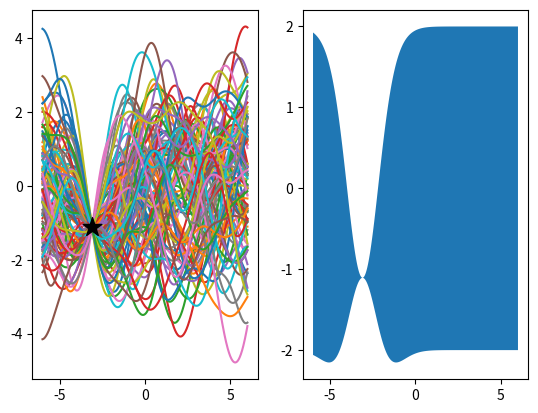

The script that saved this image:
import numpy as np
import matplotlib.pyplot as plt
from scipy.spatial.distance import cdist


# Radial Basis Function / Gaussian
def rbf_kernel(x1, x2, varSigma, lengthscale):
    if x2 is None:
        d = cdist(x1, x1)
    else:
        d = cdist(x1, x2)
    K = varSigma * np.exp(-np.power(d, 2) / lengthscale)
    return K

def lin_kernel(x1, x2, varSigma):
    if x2 is None:
        return varSigma*x1.dot(x1.T)
    else:
        return varSigma*x1.dot(x2.T)

def white_kernel(x1, x2, varSigma):
    if x2 is None:
        return varSigma*np.eye(x1.shape[0])
    else:
        return np.zeros(x1.shape[0], x2.shape[0])

def periodic_kernel(x1, x2, varSigma, period, lenthScale):
    if x2 is None:
        d = cdist(x1, x1)
    else:
        d = cdist(x1, x2)
    return varSigma*np.exp(-(2*np.sin((np.pi/period)*np.sqrt(d))**2)/lenthScale**2)

# Each fi (output of function f(xi)) is a random variable which
# is normally distributed N(0, exponentiated quadratic kernal function defined above)

# X data, also the index set for the marginal of the Gaussian Process
x = np.linspace(-6, 6, 200).reshape(-1, 1)

# Covariance matrix for the indexed subset of the Gaussian Process
rbfCov = rbf_kernel(x, None, 1.0, 2.0)
linCov = lin_kernel(x, None, 1.0)
whCov = white_kernel(x, None, 1.0)
perCov = periodic_kernel(x, None, 1.0, 1, 2.0)

# # Mean vector set to 0
# mu = np.zeros(x.shape[0])
# print("size of mu is: ", mu.shape)
# print("size of cov is: ", rbfCov.shape)

# fig = plt.figure()
# ax1 = fig.add_subplot(221)
# ax2 = fig.add_subplot(222)
# ax3 = fig.add_subplot(223)
# ax4 = fig.add_subplot(224)


# # PLOTTING OUR PRIOR
# # get 20 samples from the Gaussian Distribution
# f = np.random.multivariate_normal(mu, rbfCov, 20)
# print("size of f is: ", f.shape)
# ax1.plot(x, f.T)

# f = np.random.multivariate_normal(mu, linCov, 20)
# ax2.plot(x, f.T)

# f = np.random.multivariate_normal(mu, whCov, 20)
# ax3.plot(x, f.T)

# f = np.random.multivariate_normal(mu, perCov, 20)
# ax4.plot(x, f.T)

# plt.show()


####### Compute the posterior
def compute_gp_posterior(x1, y1, xStar, lengthScale, varSigma, noise):
    # Computing the combined/joined kernal that includes:
    #       1. k(x1,x1) .. k(x1,xn)
    #       2. k(x1,x*1) .. k(x1, x*n)
    #       3. k(x*1, x*1) .. k(x*1, x*n)

    # the subset containing only x's
    k_xx = rbf_kernel(x1, None, varSigma, lengthScale) + noise*np.eye(x1.shape[0])     

    # the subset containing both x's and x*'s     
    k_starX = rbf_kernel(xStar, x1, varSigma, lengthScale) 

    # the subset containing only x*'s         
    k_starstar = rbf_kernel(xStar, xStar, varSigma, lengthScale)


    # Compute the mean and var using the formulas we computed for GP
    mu = k_starX.dot(np.linalg.inv(k_xx)).dot(y1)
    var = k_starstar - k_starX.dot(np.linalg.inv(k_xx)).dot(k_starX.T)

    return mu.reshape(500), var


data_samples = 1
function_samples = 100
x = np.linspace(-3.1, 3, data_samples)
y = np.sin(2*np.pi/x) + x*0.1 + 0.3*np.random.randn(x.shape[0])

x = np.reshape(x, (-1, 1))
y = np.reshape(y, (-1, 1))

error_var = 0

# x_star are the values for the fuctions we want (lines)
x_star = np.linspace(-6, 6, 500).reshape(-1, 1)

# Now compute the function space (GP)
mu_star, var_star = compute_gp_posterior(x, y, x_star, 3.0, 2.0, noise=error_var)
fstar = np.random.multivariate_normal(mu_star, var_star, function_samples)

gpFig = plt.figure()

# Display the GP
axGP = gpFig.add_subplot(121)
axGP.plot(x_star, fstar.T)
axGP.scatter(x, y, 200, 'k', '*', zorder=5)

# Display covariance
axCov = gpFig.add_subplot(122)
va = var_star.diagonal()
axCov.fill_between(x_star[:,0], (mu_star - va), (mu_star + va))

plt.show()


























